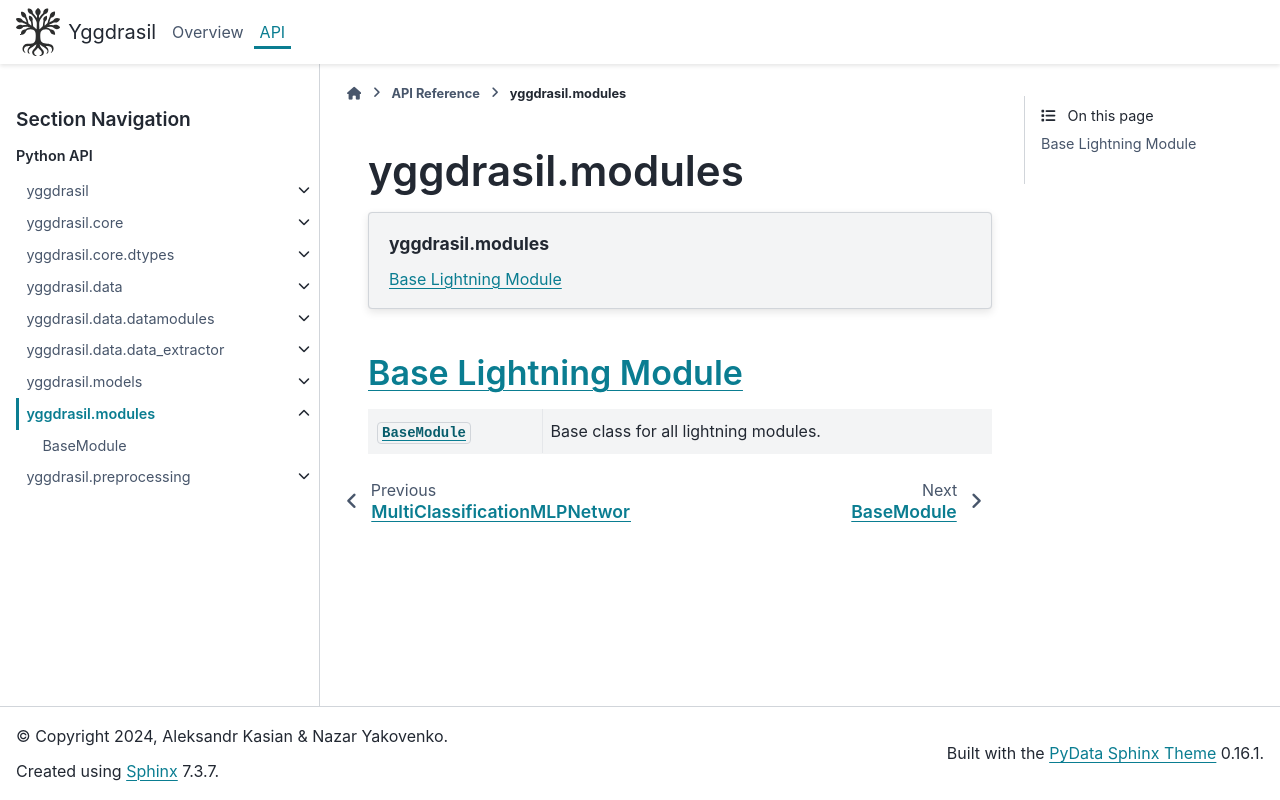

repository: JuiceFV/yggdrasil · page: api/modules.html · generator: sphinx

yggdrasil.modules
=================

.. automodule:: yggdrasil.modules

.. contents:: yggdrasil.modules
    :depth: 2
    :local:
    :backlinks: top

Base Lightning Module
---------------------
.. currentmodule:: yggdrasil.modules.base
.. autosummary::
    :toctree: ../generated
    :nosignatures:
    :template: classtemplate.rst

    BaseModule
